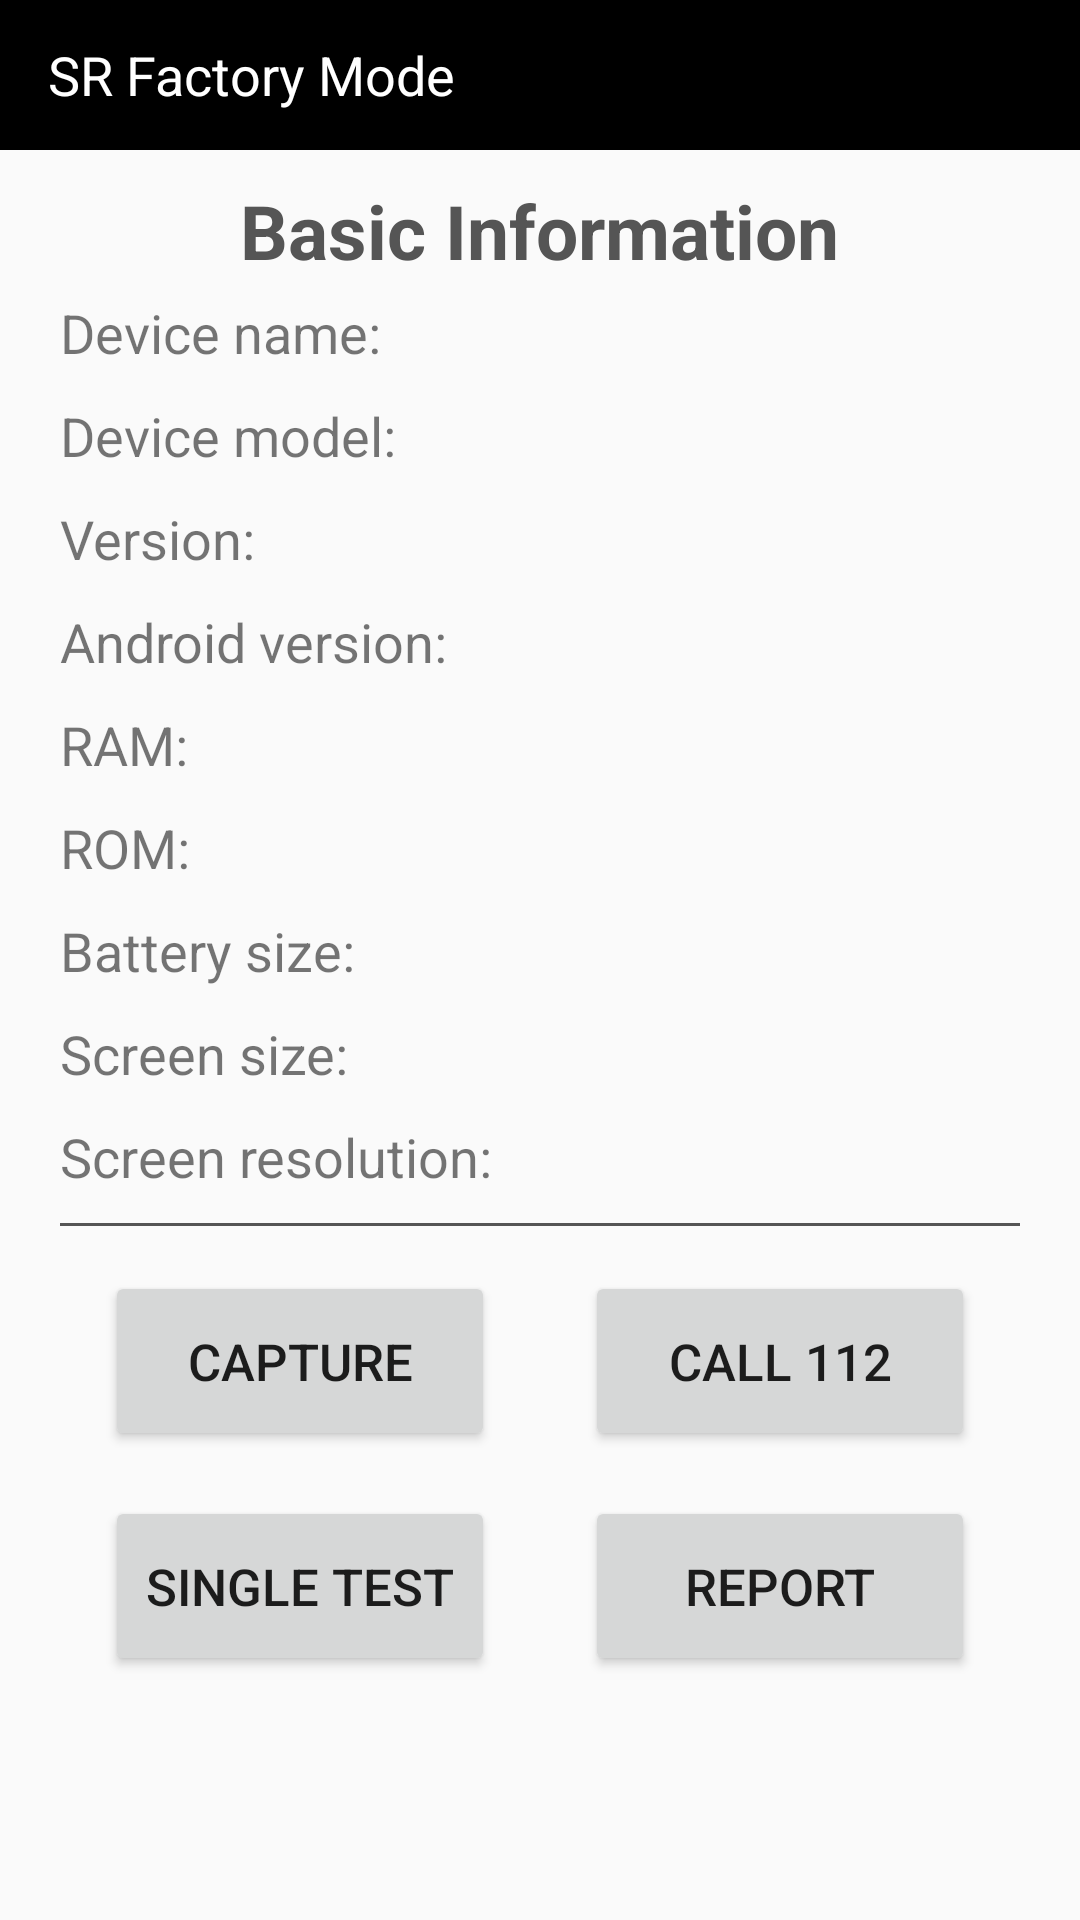

Android layout source for this screen:
<!-- AndroidManifest.xml: application theme Theme.SRFactoryMode -->
<!-- res/layout/activity_main.xml -->
<?xml version="1.0" encoding="utf-8"?>
<layout xmlns:android="http://schemas.android.com/apk/res/android"
    xmlns:tools="http://schemas.android.com/tools">
    <data>

    </data>

    <LinearLayout
        android:orientation="vertical"
        android:layout_width="match_parent"
        android:layout_height="match_parent"
        tools:context=".MainActivity">

        <androidx.appcompat.widget.Toolbar
            android:layout_width="match_parent"
            android:layout_height="50dp"
            android:background="@color/black">

            <TextView
                android:id="@+id/tv_title"
                android:layout_width="wrap_content"
                android:layout_height="50dp"
                android:text="@string/app_name"
                android:textColor="@color/white"
                android:textSize="18sp"
                android:gravity="center_vertical" />

            <ImageButton
                android:id="@+id/ib_switch_language"
                android:layout_width="35dp"
                android:layout_height="35dp"
                android:scaleType="fitCenter"
                android:layout_gravity="right"
                android:layout_marginRight="20dp"
                android:src="@drawable/btn_switch_language"
                android:background="@color/black"
                />
        </androidx.appcompat.widget.Toolbar>

        <TextView
            android:id="@+id/tv_basic_info"
            android:layout_width="wrap_content"
            android:layout_height="wrap_content"
            android:layout_gravity="center"
            android:text="@string/basic_info"
            android:textColor="@color/gray"
            android:textSize="25sp"
            android:textStyle="bold"
            android:layout_marginTop="10dp" />

        <LinearLayout
            android:layout_width="match_parent"
            android:layout_height="wrap_content">

            <TextView
                android:layout_width="wrap_content"
                android:layout_height="wrap_content"
                android:gravity="center_vertical"
                android:layout_marginStart="15dp"
                android:padding="5dp"
                android:text="@string/device_name"
                android:textSize="18sp"
                />
            <TextView
                android:id="@+id/tv_device_name"
                android:layout_width="match_parent"
                android:layout_height="wrap_content"
                android:gravity="center_vertical"
                android:padding="5dp"
                android:textSize="18sp" />
        </LinearLayout>

        <LinearLayout
            android:layout_width="match_parent"
            android:layout_height="wrap_content">

            <TextView
                android:layout_width="wrap_content"
                android:layout_height="wrap_content"
                android:gravity="center_vertical"
                android:layout_marginStart="15dp"
                android:padding="5dp"
                android:text="@string/device_model"
                android:textSize="18sp"
                />
            <TextView
                android:id="@+id/tv_device_model"
                android:layout_width="match_parent"
                android:layout_height="wrap_content"
                android:gravity="center_vertical"
                android:padding="5dp"
                android:textSize="18sp" />
        </LinearLayout>
        <LinearLayout
            android:layout_width="match_parent"
            android:layout_height="wrap_content">

            <TextView
                android:layout_width="wrap_content"
                android:layout_height="wrap_content"
                android:gravity="center_vertical"
                android:layout_marginStart="15dp"
                android:padding="5dp"
                android:text="@string/device_version"
                android:textSize="18sp"
                />
            <TextView
                android:id="@+id/tv_device_version"
                android:layout_width="match_parent"
                android:layout_height="wrap_content"
                android:gravity="center_vertical"
                android:padding="5dp"
                android:textSize="18sp" />
        </LinearLayout>
        <LinearLayout
            android:layout_width="match_parent"
            android:layout_height="wrap_content">

            <TextView
                android:layout_width="wrap_content"
                android:layout_height="wrap_content"
                android:gravity="center_vertical"
                android:layout_marginStart="15dp"
                android:padding="5dp"
                android:text="@string/android_version"
                android:textSize="18sp"
                />
            <TextView
                android:id="@+id/tv_android_version"
                android:layout_width="match_parent"
                android:layout_height="wrap_content"
                android:gravity="center_vertical"
                android:padding="5dp"
                android:textSize="18sp" />
        </LinearLayout>
        <LinearLayout
            android:layout_width="match_parent"
            android:layout_height="wrap_content">

            <TextView
                android:layout_width="wrap_content"
                android:layout_height="wrap_content"
                android:gravity="center_vertical"
                android:layout_marginStart="15dp"
                android:padding="5dp"
                android:text="@string/ram"
                android:textSize="18sp"
                />
            <TextView
                android:id="@+id/tv_ram"
                android:layout_width="match_parent"
                android:layout_height="wrap_content"
                android:gravity="center_vertical"
                android:padding="5dp"
                android:textSize="18sp" />
        </LinearLayout>
        <LinearLayout
            android:layout_width="match_parent"
            android:layout_height="wrap_content">

            <TextView
                android:layout_width="wrap_content"
                android:layout_height="wrap_content"
                android:gravity="center_vertical"
                android:layout_marginStart="15dp"
                android:padding="5dp"
                android:text="@string/rom"
                android:textSize="18sp"
                />
            <TextView
                android:id="@+id/tv_rom"
                android:layout_width="match_parent"
                android:layout_height="wrap_content"
                android:gravity="center_vertical"
                android:padding="5dp"
                android:textSize="18sp" />
        </LinearLayout>

        <LinearLayout
            android:layout_width="match_parent"
            android:layout_height="wrap_content">

            <TextView
                android:layout_width="wrap_content"
                android:layout_height="wrap_content"
                android:gravity="center_vertical"
                android:layout_marginStart="15dp"
                android:padding="5dp"
                android:text="@string/battery_size"
                android:textSize="18sp"
                />
            <TextView
                android:id="@+id/tv_battery_size"
                android:layout_width="match_parent"
                android:layout_height="wrap_content"
                android:gravity="center_vertical"
                android:padding="5dp"
                android:textSize="18sp" />
        </LinearLayout>

        <LinearLayout
            android:layout_width="match_parent"
            android:layout_height="wrap_content">

            <TextView
                android:layout_width="wrap_content"
                android:layout_height="wrap_content"
                android:gravity="center_vertical"
                android:layout_marginStart="15dp"
                android:padding="5dp"
                android:text="@string/screen_size"
                android:textSize="18sp"
                />
            <TextView
                android:id="@+id/tv_screen_size"
                android:layout_width="match_parent"
                android:layout_height="wrap_content"
                android:gravity="center_vertical"
                android:padding="5dp"
                android:textSize="18sp" />
        </LinearLayout>
        <LinearLayout
            android:layout_width="match_parent"
            android:layout_height="wrap_content">

            <TextView
                android:layout_width="wrap_content"
                android:layout_height="wrap_content"
                android:gravity="center_vertical"
                android:layout_marginStart="15dp"
                android:padding="5dp"
                android:text="@string/screen_resolution"
                android:textSize="18sp"
                />
            <TextView
                android:id="@+id/tv_screen_resolution"
                android:layout_width="match_parent"
                android:layout_height="wrap_content"
                android:gravity="center_vertical"
                android:padding="5dp"
                android:textSize="18sp" />
        </LinearLayout>

        <View
            android:layout_width="match_parent"
            android:layout_height="1dp"
            android:layout_marginHorizontal="20dp"
            android:layout_marginTop="5dp"
            android:background="@color/gray" />

        <LinearLayout
            android:layout_width="wrap_content"
            android:layout_height="wrap_content"
            android:layout_gravity="center"
            android:layout_marginTop="15dp"
            android:gravity="center_vertical">

            <android.widget.Button
                android:id="@+id/btn_capture"
                android:layout_width="130dp"
                android:layout_height="60dp"
                android:text="@string/capture"
                android:layout_marginEnd="30dp"
                android:textSize="17sp" />

            <android.widget.Button
                android:id="@+id/btn_call_112"
                android:layout_width="130dp"
                android:layout_height="60dp"
                android:text="@string/call_112"
                android:textSize="17sp" />

        </LinearLayout>

        <LinearLayout
            android:layout_width="wrap_content"
            android:layout_height="wrap_content"
            android:layout_marginTop="15dp"
            android:layout_gravity="center"
            android:gravity="center_vertical">

            <android.widget.Button
                android:id="@+id/btn_single_test"
                android:layout_width="130dp"
                android:layout_height="60dp"
                android:text="@string/single_test"
                android:textSize="17sp"
                android:layout_marginEnd="30dp" />

            <android.widget.Button
                android:id="@+id/btn_report"
                android:layout_width="130dp"
                android:layout_height="60dp"
                android:text="@string/report"
                android:textSize="17sp" />

        </LinearLayout>


    </LinearLayout>
</layout>
<!-- resources referenced by this layout -->
<resources>
  <color name="black">#FF000000</color>
  <color name="gray">#555555</color>
  <color name="white">#FFFFFFFF</color>
  <string name="android_version">Android version:</string>
  <string name="app_name">SR Factory Mode</string>
  <string name="basic_info">Basic Information</string>
  <string name="battery_size">Battery size:</string>
  <string name="call_112">CALL 112</string>
  <string name="capture">CAPTURE</string>
  <string name="device_model">Device model:</string>
  <string name="device_name">Device name:</string>
  <string name="device_version">Version:</string>
  <string name="ram">RAM:</string>
  <string name="report">Report</string>
  <string name="rom">ROM:</string>
  <string name="screen_resolution">Screen resolution:</string>
  <string name="screen_size">Screen size:</string>
  <string name="single_test">Single Test</string>
  <style name="Theme.SRFactoryMode" parent="Base.Theme.SRFactoryMode" />
  <style name="Base.Theme.SRFactoryMode" parent="Theme.MaterialComponents.DayNight.NoActionBar.Bridge">
          
          
      </style>
</resources>
